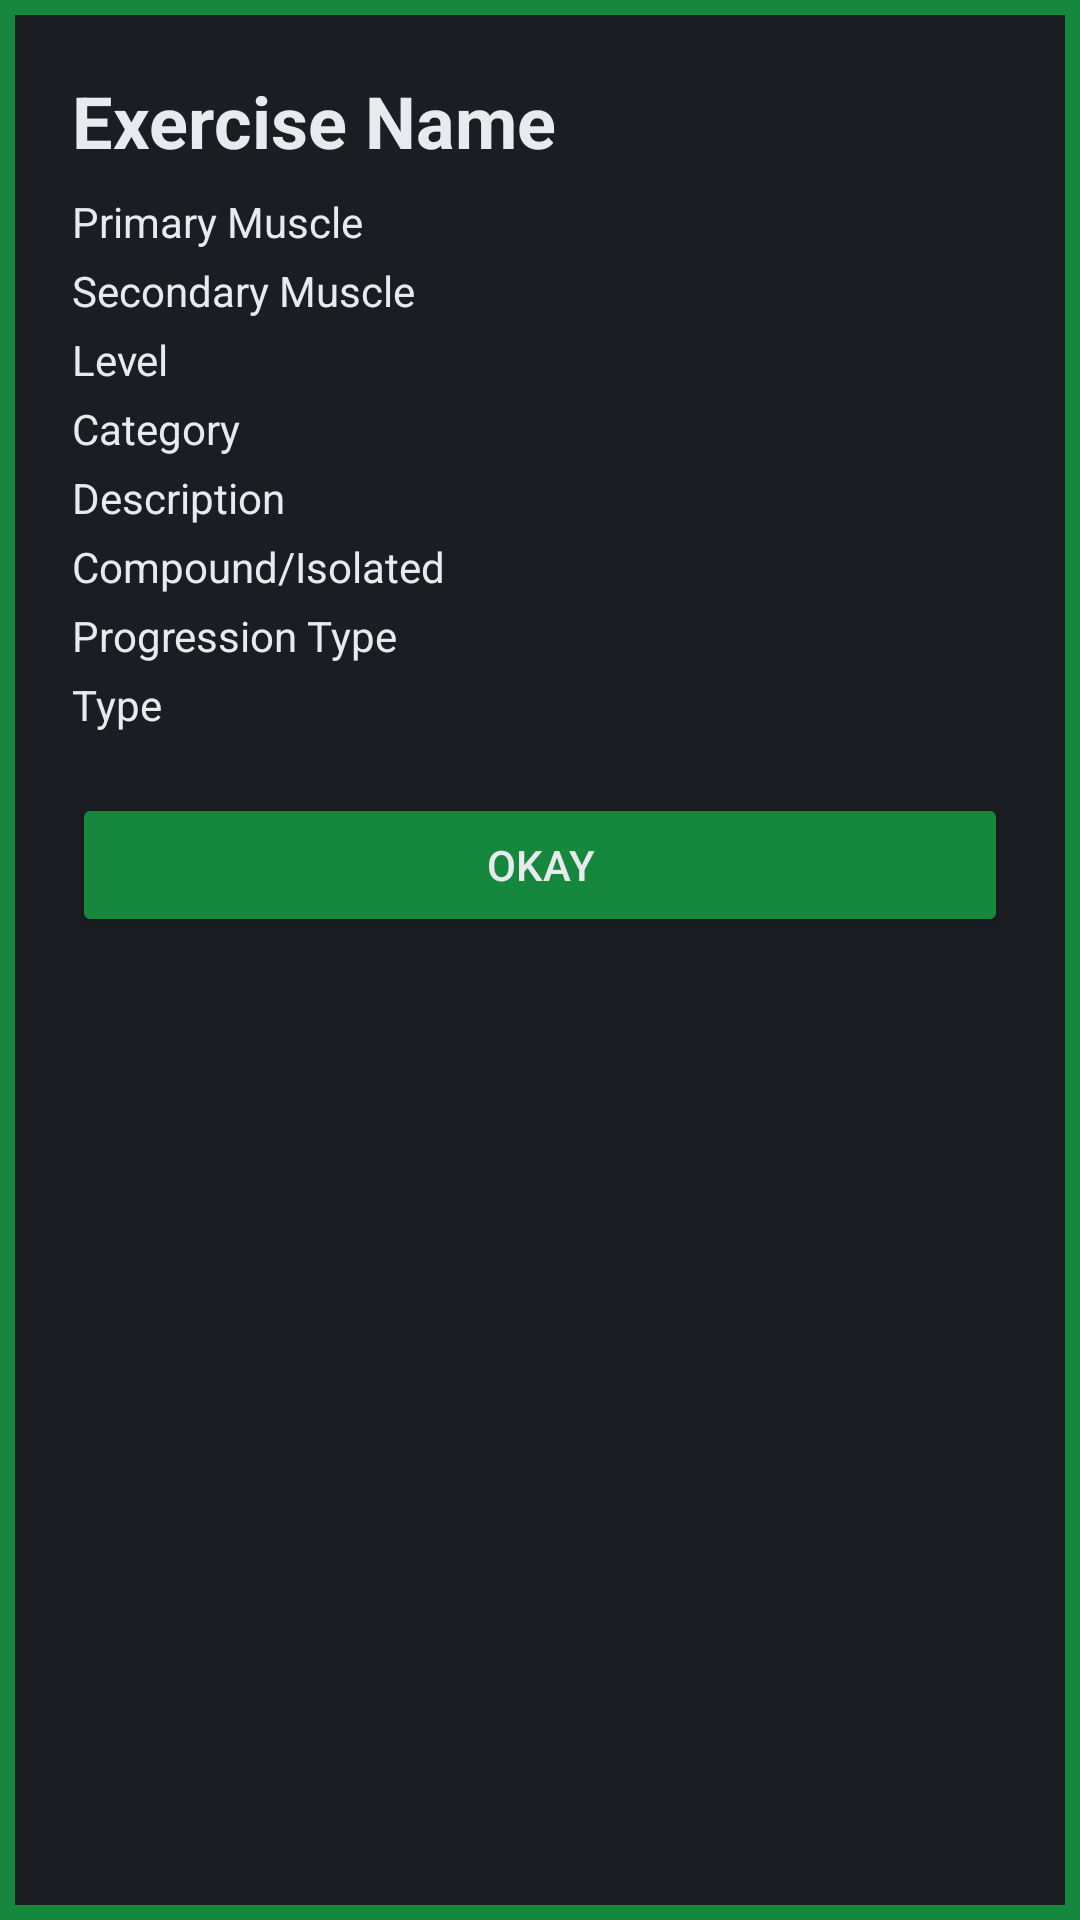

The Android layout XML behind this screen, and the referenced resources:
<!-- AndroidManifest.xml: application theme Theme.PowerPlates -->
<!-- res/layout/fragment_workout_content.xml -->
<LinearLayout
    xmlns:android="http://schemas.android.com/apk/res/android"
    xmlns:app="http://schemas.android.com/apk/res-auto"
    android:layout_width="match_parent"
    android:layout_height="wrap_content"
    android:orientation="vertical"
    android:padding="24dp"
    android:background="@drawable/square_border">

    <TextView
        android:id="@+id/exercise_name"
        android:layout_width="wrap_content"
        android:layout_height="wrap_content"
        android:text="Exercise Name"
        android:textColor="@color/primaryTextColor"
        android:textStyle="bold"
        android:textSize="24sp"
        android:layout_marginBottom="8dp" />

    <TextView
        android:id="@+id/primary_muscle"
        android:layout_width="wrap_content"
        android:layout_height="wrap_content"
        android:text="Primary Muscle"
        android:textColor="@color/primaryTextColor"
        android:layout_marginBottom="4dp" />

    <TextView
        android:id="@+id/secondary_muscle"
        android:layout_width="wrap_content"
        android:layout_height="wrap_content"
        android:text="Secondary Muscle"
        android:textColor="@color/primaryTextColor"
        android:layout_marginBottom="4dp" />

    <TextView
        android:id="@+id/level"
        android:layout_width="wrap_content"
        android:layout_height="wrap_content"
        android:text="Level"
        android:textColor="@color/primaryTextColor"
        android:layout_marginBottom="4dp" />

    <TextView
        android:id="@+id/category"
        android:layout_width="wrap_content"
        android:layout_height="wrap_content"
        android:text="Category"
        android:textColor="@color/primaryTextColor"
        android:layout_marginBottom="4dp" />

    <TextView
        android:id="@+id/description"
        android:layout_width="wrap_content"
        android:layout_height="wrap_content"
        android:text="Description"
        android:textColor="@color/primaryTextColor"
        android:layout_marginBottom="4dp" />

    <TextView
        android:id="@+id/compound"
        android:layout_width="wrap_content"
        android:layout_height="wrap_content"
        android:text="Compound/Isolated"
        android:textColor="@color/primaryTextColor"
        android:layout_marginBottom="4dp" />

    <TextView
        android:id="@+id/progression_type"
        android:layout_width="wrap_content"
        android:layout_height="wrap_content"
        android:text="Progression Type"
        android:textColor="@color/primaryTextColor"
        android:layout_marginBottom="4dp" />

    <TextView
        android:id="@+id/type"
        android:layout_width="wrap_content"
        android:layout_height="wrap_content"
        android:text="Type"
        android:textColor="@color/primaryTextColor"
        android:layout_marginBottom="4dp" />

    
    <Button
        android:id="@+id/dialog_okay_button"
        android:layout_width="match_parent"
        android:layout_height="wrap_content"
        android:layout_marginTop="16dp"
        android:text="Okay"
        android:backgroundTint="@color/buttonColor"
        android:textColor="@color/primaryTextColor" />

</LinearLayout>
<!-- resources referenced by this layout -->
<resources>
  <color name="buttonColor">#15883E</color>
  <color name="primaryTextColor">#E8EAED</color>
  <!-- drawable square_border (drawable) -->
  <?xml version="1.0" encoding="utf-8"?>
  <shape xmlns:android="http://schemas.android.com/apk/res/android">
      <solid android:color="@color/backgroundColor" /> 
      <stroke android:width="5dp" android:color="@color/buttonColor" /> 
  </shape>
  <style name="Theme.PowerPlates" parent="Base.Theme.PowerPlates" />
  <color name="backgroundColor">#1A1D21</color>
  <style name="Base.Theme.PowerPlates" parent="Theme.Material3.DayNight">
          
          
      </style>
</resources>
